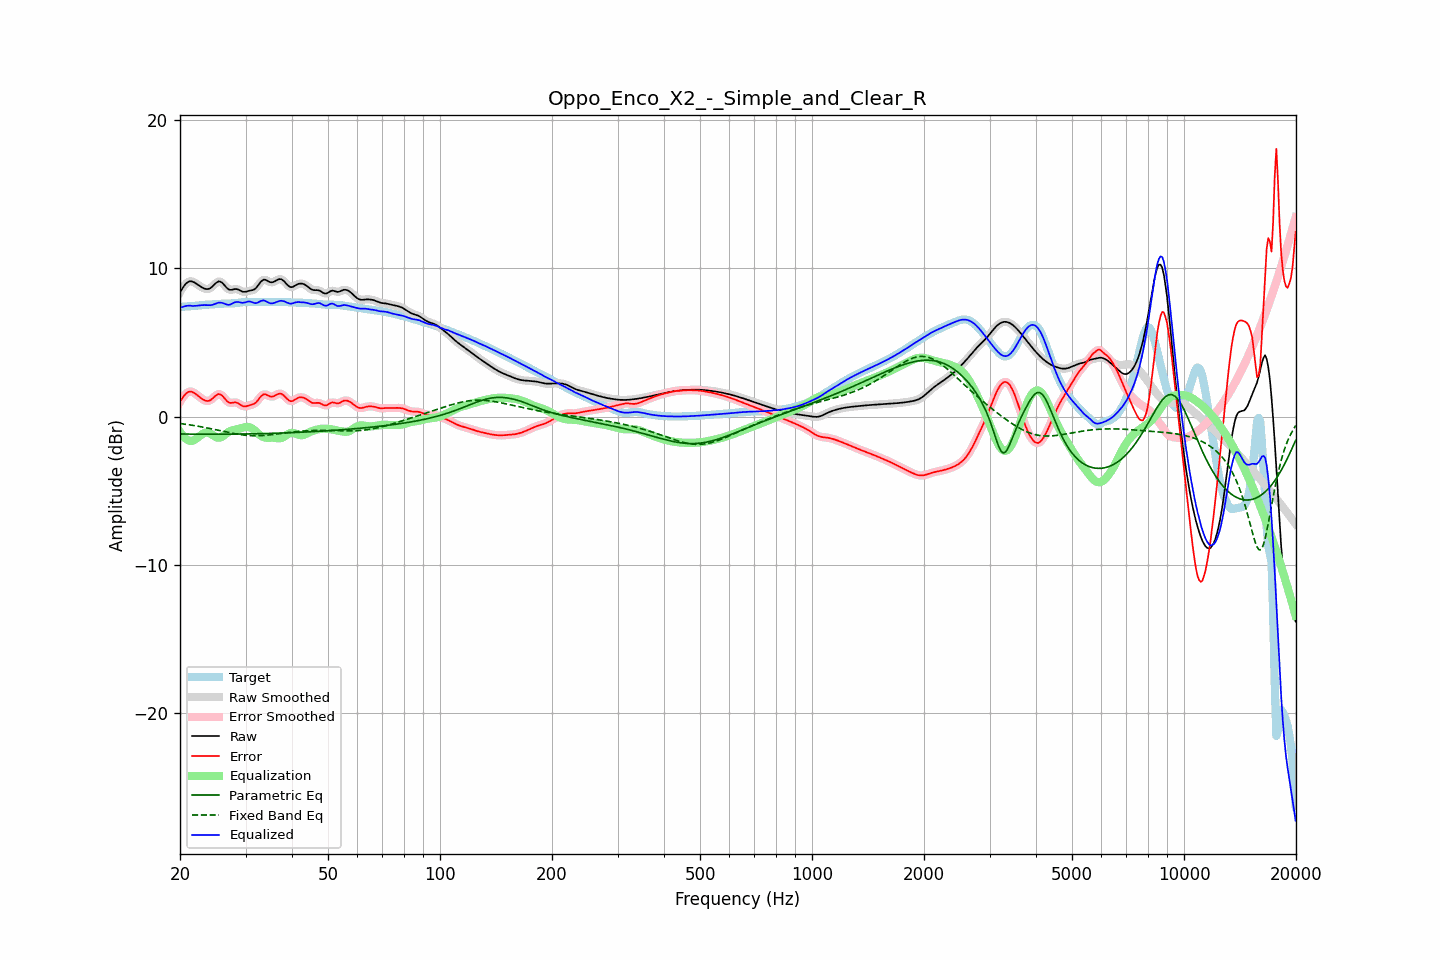

The file beside this chart, header and first rows:
frequency, raw, error, smoothed, error_smoothed, equalization, parametric_eq, fixed_band_eq, equalized_raw, equalized_smoothed, target
20.00, 8.37, 1.00, 8.36, 0.99, -1.02, -1.18, -0.47, 7.35, 7.34, 7.38
20.20, 8.55, 1.16, 8.56, 1.17, -1.19, -1.18, -0.48, 7.36, 7.37, 7.39
20.40, 8.71, 1.31, 8.72, 1.32, -1.33, -1.18, -0.50, 7.39, 7.40, 7.40
20.61, 8.87, 1.46, 8.86, 1.45, -1.44, -1.18, -0.51, 7.43, 7.42, 7.41
20.81, 8.98, 1.57, 8.98, 1.57, -1.53, -1.18, -0.53, 7.45, 7.45, 7.41
21.02, 9.06, 1.64, 9.06, 1.64, -1.60, -1.19, -0.55, 7.47, 7.47, 7.42
21.23, 9.11, 1.69, 9.10, 1.68, -1.64, -1.19, -0.56, 7.47, 7.47, 7.42
21.44, 9.11, 1.68, 9.11, 1.68, -1.65, -1.19, -0.58, 7.46, 7.45, 7.43
21.66, 9.07, 1.63, 9.08, 1.64, -1.63, -1.19, -0.60, 7.45, 7.45, 7.44
21.87, 9.03, 1.58, 9.03, 1.58, -1.57, -1.19, -0.61, 7.45, 7.45, 7.45
22.09, 8.96, 1.50, 8.96, 1.50, -1.50, -1.19, -0.63, 7.46, 7.46, 7.46
22.31, 8.89, 1.41, 8.89, 1.42, -1.42, -1.19, -0.65, 7.47, 7.47, 7.47
22.54, 8.81, 1.33, 8.81, 1.33, -1.33, -1.19, -0.67, 7.48, 7.48, 7.48
22.76, 8.74, 1.25, 8.74, 1.25, -1.25, -1.19, -0.69, 7.50, 7.50, 7.50
22.99, 8.68, 1.17, 8.68, 1.17, -1.17, -1.19, -0.71, 7.50, 7.50, 7.51
23.22, 8.63, 1.11, 8.63, 1.11, -1.12, -1.19, -0.73, 7.51, 7.51, 7.52
23.45, 8.59, 1.06, 8.59, 1.06, -1.09, -1.19, -0.75, 7.50, 7.50, 7.53
23.69, 8.58, 1.05, 8.58, 1.05, -1.08, -1.19, -0.77, 7.50, 7.50, 7.53
23.92, 8.60, 1.06, 8.60, 1.06, -1.11, -1.19, -0.80, 7.49, 7.49, 7.54
24.16, 8.66, 1.11, 8.66, 1.11, -1.16, -1.19, -0.82, 7.50, 7.50, 7.55
24.40, 8.74, 1.19, 8.75, 1.19, -1.23, -1.19, -0.84, 7.52, 7.52, 7.55
24.65, 8.85, 1.29, 8.85, 1.29, -1.30, -1.19, -0.86, 7.55, 7.55, 7.56
24.89, 8.96, 1.39, 8.96, 1.39, -1.37, -1.19, -0.89, 7.59, 7.59, 7.57
25.14, 9.04, 1.47, 9.05, 1.47, -1.41, -1.19, -0.91, 7.63, 7.63, 7.58
25.39, 9.10, 1.52, 9.09, 1.50, -1.43, -1.19, -0.93, 7.67, 7.66, 7.59
25.65, 9.08, 1.49, 9.08, 1.49, -1.41, -1.19, -0.96, 7.67, 7.67, 7.59
25.91, 9.03, 1.43, 9.03, 1.42, -1.37, -1.19, -0.98, 7.66, 7.66, 7.60
26.16, 8.93, 1.32, 8.92, 1.32, -1.30, -1.19, -1.01, 7.63, 7.63, 7.61
26.43, 8.80, 1.19, 8.80, 1.19, -1.21, -1.19, -1.03, 7.58, 7.59, 7.61
26.69, 8.68, 1.07, 8.68, 1.07, -1.13, -1.19, -1.05, 7.55, 7.55, 7.61
26.96, 8.58, 0.97, 8.59, 0.97, -1.06, -1.19, -1.07, 7.52, 7.53, 7.61
27.23, 8.53, 0.92, 8.54, 0.93, -1.00, -1.19, -1.10, 7.53, 7.54, 7.61
27.50, 8.54, 0.92, 8.54, 0.92, -0.95, -1.19, -1.12, 7.58, 7.58, 7.62
27.77, 8.56, 0.94, 8.56, 0.93, -0.92, -1.19, -1.14, 7.64, 7.64, 7.62
28.05, 8.58, 0.95, 8.58, 0.95, -0.89, -1.19, -1.16, 7.69, 7.68, 7.63
28.33, 8.58, 0.94, 8.58, 0.94, -0.87, -1.19, -1.18, 7.71, 7.71, 7.64
28.62, 8.56, 0.90, 8.56, 0.90, -0.84, -1.18, -1.20, 7.72, 7.71, 7.66
28.90, 8.51, 0.84, 8.51, 0.83, -0.82, -1.18, -1.21, 7.70, 7.69, 7.68
29.19, 8.46, 0.77, 8.46, 0.77, -0.78, -1.18, -1.23, 7.67, 7.67, 7.69
29.48, 8.41, 0.70, 8.42, 0.71, -0.75, -1.18, -1.24, 7.65, 7.66, 7.71
29.78, 8.40, 0.68, 8.40, 0.68, -0.73, -1.18, -1.25, 7.67, 7.67, 7.72
30.08, 8.41, 0.68, 8.41, 0.69, -0.71, -1.18, -1.26, 7.70, 7.70, 7.72
30.38, 8.44, 0.72, 8.44, 0.72, -0.70, -1.17, -1.27, 7.73, 7.73, 7.72
30.68, 8.47, 0.75, 8.46, 0.75, -0.72, -1.17, -1.28, 7.75, 7.74, 7.72
30.99, 8.49, 0.78, 8.49, 0.78, -0.76, -1.17, -1.29, 7.73, 7.73, 7.71
31.30, 8.51, 0.81, 8.51, 0.81, -0.82, -1.17, -1.29, 7.70, 7.70, 7.70
31.61, 8.55, 0.85, 8.56, 0.85, -0.90, -1.17, -1.29, 7.66, 7.66, 7.70
31.93, 8.62, 0.92, 8.63, 0.93, -0.99, -1.16, -1.30, 7.64, 7.65, 7.71
32.24, 8.75, 1.04, 8.75, 1.04, -1.09, -1.16, -1.29, 7.66, 7.66, 7.71
32.57, 8.89, 1.17, 8.89, 1.17, -1.19, -1.16, -1.29, 7.71, 7.71, 7.72
32.89, 9.04, 1.32, 9.04, 1.31, -1.27, -1.16, -1.29, 7.77, 7.76, 7.73
33.22, 9.15, 1.42, 9.15, 1.42, -1.35, -1.15, -1.28, 7.80, 7.80, 7.73
33.55, 9.22, 1.49, 9.21, 1.48, -1.40, -1.15, -1.28, 7.82, 7.81, 7.72
33.89, 9.21, 1.49, 9.21, 1.49, -1.42, -1.15, -1.27, 7.79, 7.78, 7.72
34.23, 9.16, 1.46, 9.16, 1.46, -1.43, -1.15, -1.26, 7.73, 7.73, 7.71
34.57, 9.10, 1.40, 9.10, 1.40, -1.43, -1.14, -1.25, 7.67, 7.67, 7.70
34.92, 9.05, 1.35, 9.06, 1.36, -1.42, -1.14, -1.24, 7.63, 7.64, 7.70
35.27, 9.04, 1.34, 9.04, 1.34, -1.42, -1.14, -1.22, 7.62, 7.62, 7.70
35.62, 9.06, 1.36, 9.06, 1.36, -1.42, -1.13, -1.21, 7.63, 7.64, 7.70
35.97, 9.11, 1.40, 9.11, 1.41, -1.44, -1.13, -1.20, 7.67, 7.67, 7.70
... 635 more rows
